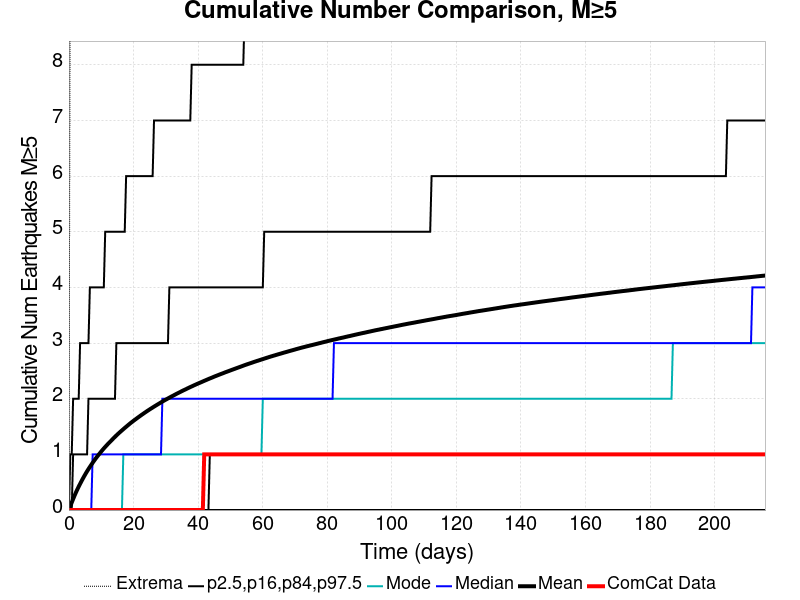

The file beside this chart, header and first rows:
Time (days), ComCat Data, Simulation Mean, Simulation Median, Simulation Mode, Simulation Minimum, Simulation Maximum, 2.5 %-ile, 16 %-ile, 84 %-ile, 97.5 %-ile
0.0, 0.0, 0.0, 0.0, 0.0, 0.0, 0.0, 0.0, 0.0, 0.0, 0.0
0.4321, 0.0, 0.06939, 0.0, 0.0, 0.0, 11.0, 0.0, 0.0, 0.0, 1.0
0.8642, 0.0, 0.1353, 0.0, 0.0, 0.0, 13.0, 0.0, 0.0, 0.0, 1.0
1.296, 0.0, 0.1976, 0.0, 0.0, 0.0, 17.0, 0.0, 0.0, 1.0, 2.0
1.728, 0.0, 0.2579, 0.0, 0.0, 0.0, 18.0, 0.0, 0.0, 1.0, 2.0
2.16, 0.0, 0.3159, 0.0, 0.0, 0.0, 21.0, 0.0, 0.0, 1.0, 2.0
2.592, 0.0, 0.3695, 0.0, 0.0, 0.0, 21.0, 0.0, 0.0, 1.0, 2.0
3.025, 0.0, 0.4215, 0.0, 0.0, 0.0, 21.0, 0.0, 0.0, 1.0, 2.0
3.457, 0.0, 0.4707, 0.0, 0.0, 0.0, 22.0, 0.0, 0.0, 1.0, 3.0
3.889, 0.0, 0.5189, 0.0, 0.0, 0.0, 22.0, 0.0, 0.0, 1.0, 3.0
4.321, 0.0, 0.5659, 0.0, 0.0, 0.0, 23.0, 0.0, 0.0, 1.0, 3.0
4.753, 0.0, 0.6111, 0.0, 0.0, 0.0, 24.0, 0.0, 0.0, 1.0, 3.0
5.185, 0.0, 0.6545, 0.0, 0.0, 0.0, 25.0, 0.0, 0.0, 1.0, 3.0
5.617, 0.0, 0.6964, 0.0, 0.0, 0.0, 25.0, 0.0, 0.0, 1.0, 3.0
6.049, 0.0, 0.7363, 0.0, 0.0, 0.0, 25.0, 0.0, 0.0, 2.0, 3.0
6.481, 0.0, 0.7753, 0.0, 0.0, 0.0, 25.0, 0.0, 0.0, 2.0, 4.0
6.913, 0.0, 0.8126, 0.0, 0.0, 0.0, 25.0, 0.0, 0.0, 2.0, 4.0
7.345, 0.0, 0.8495, 1.0, 0.0, 0.0, 25.0, 0.0, 0.0, 2.0, 4.0
7.777, 0.0, 0.885, 1.0, 0.0, 0.0, 25.0, 0.0, 0.0, 2.0, 4.0
8.209, 0.0, 0.9197, 1.0, 0.0, 0.0, 25.0, 0.0, 0.0, 2.0, 4.0
8.642, 0.0, 0.9527, 1.0, 0.0, 0.0, 25.0, 0.0, 0.0, 2.0, 4.0
9.074, 0.0, 0.9845, 1.0, 0.0, 0.0, 25.0, 0.0, 0.0, 2.0, 4.0
9.506, 0.0, 1.016, 1.0, 0.0, 0.0, 25.0, 0.0, 0.0, 2.0, 4.0
9.938, 0.0, 1.047, 1.0, 0.0, 0.0, 26.0, 0.0, 0.0, 2.0, 4.0
10.37, 0.0, 1.077, 1.0, 0.0, 0.0, 27.0, 0.0, 0.0, 2.0, 4.0
10.8, 0.0, 1.107, 1.0, 0.0, 0.0, 28.0, 0.0, 0.0, 2.0, 4.0
11.23, 0.0, 1.134, 1.0, 0.0, 0.0, 29.0, 0.0, 0.0, 2.0, 5.0
11.67, 0.0, 1.162, 1.0, 0.0, 0.0, 30.0, 0.0, 0.0, 2.0, 5.0
12.1, 0.0, 1.189, 1.0, 0.0, 0.0, 30.0, 0.0, 0.0, 2.0, 5.0
12.53, 0.0, 1.214, 1.0, 0.0, 0.0, 30.0, 0.0, 0.0, 2.0, 5.0
12.96, 0.0, 1.24, 1.0, 0.0, 0.0, 30.0, 0.0, 0.0, 2.0, 5.0
13.39, 0.0, 1.265, 1.0, 0.0, 0.0, 30.0, 0.0, 0.0, 2.0, 5.0
13.83, 0.0, 1.291, 1.0, 0.0, 0.0, 30.0, 0.0, 0.0, 2.0, 5.0
14.26, 0.0, 1.315, 1.0, 0.0, 0.0, 31.0, 0.0, 0.0, 2.0, 5.0
14.69, 0.0, 1.34, 1.0, 0.0, 0.0, 31.0, 0.0, 0.0, 3.0, 5.0
15.12, 0.0, 1.364, 1.0, 0.0, 0.0, 31.0, 0.0, 0.0, 3.0, 5.0
15.55, 0.0, 1.387, 1.0, 0.0, 0.0, 32.0, 0.0, 0.0, 3.0, 5.0
15.99, 0.0, 1.409, 1.0, 0.0, 0.0, 32.0, 0.0, 0.0, 3.0, 5.0
16.42, 0.0, 1.431, 1.0, 0.0, 0.0, 32.0, 0.0, 0.0, 3.0, 5.0
16.85, 0.0, 1.453, 1.0, 1.0, 0.0, 33.0, 0.0, 0.0, 3.0, 5.0
17.28, 0.0, 1.475, 1.0, 1.0, 0.0, 33.0, 0.0, 0.0, 3.0, 5.0
17.72, 0.0, 1.496, 1.0, 1.0, 0.0, 33.0, 0.0, 0.0, 3.0, 6.0
18.15, 0.0, 1.518, 1.0, 1.0, 0.0, 33.0, 0.0, 0.0, 3.0, 6.0
18.58, 0.0, 1.538, 1.0, 1.0, 0.0, 33.0, 0.0, 0.0, 3.0, 6.0
19.01, 0.0, 1.559, 1.0, 1.0, 0.0, 33.0, 0.0, 0.0, 3.0, 6.0
19.44, 0.0, 1.579, 1.0, 1.0, 0.0, 33.0, 0.0, 0.0, 3.0, 6.0
19.88, 0.0, 1.598, 1.0, 1.0, 0.0, 33.0, 0.0, 0.0, 3.0, 6.0
20.31, 0.0, 1.617, 1.0, 1.0, 0.0, 33.0, 0.0, 0.0, 3.0, 6.0
20.74, 0.0, 1.635, 1.0, 1.0, 0.0, 33.0, 0.0, 0.0, 3.0, 6.0
21.17, 0.0, 1.654, 1.0, 1.0, 0.0, 33.0, 0.0, 0.0, 3.0, 6.0
21.6, 0.0, 1.672, 1.0, 1.0, 0.0, 33.0, 0.0, 0.0, 3.0, 6.0
22.04, 0.0, 1.69, 1.0, 1.0, 0.0, 33.0, 0.0, 0.0, 3.0, 6.0
22.47, 0.0, 1.708, 1.0, 1.0, 0.0, 33.0, 0.0, 0.0, 3.0, 6.0
22.9, 0.0, 1.726, 1.0, 1.0, 0.0, 33.0, 0.0, 0.0, 3.0, 6.0
23.33, 0.0, 1.743, 1.0, 1.0, 0.0, 36.0, 0.0, 0.0, 3.0, 6.0
23.76, 0.0, 1.76, 1.0, 1.0, 0.0, 36.0, 0.0, 0.0, 3.0, 6.0
24.2, 0.0, 1.778, 1.0, 1.0, 0.0, 36.0, 0.0, 0.0, 3.0, 6.0
24.63, 0.0, 1.794, 1.0, 1.0, 0.0, 36.0, 0.0, 0.0, 3.0, 6.0
25.06, 0.0, 1.81, 1.0, 1.0, 0.0, 36.0, 0.0, 0.0, 3.0, 6.0
25.49, 0.0, 1.826, 1.0, 1.0, 0.0, 36.0, 0.0, 0.0, 3.0, 6.0
... 440 more rows
